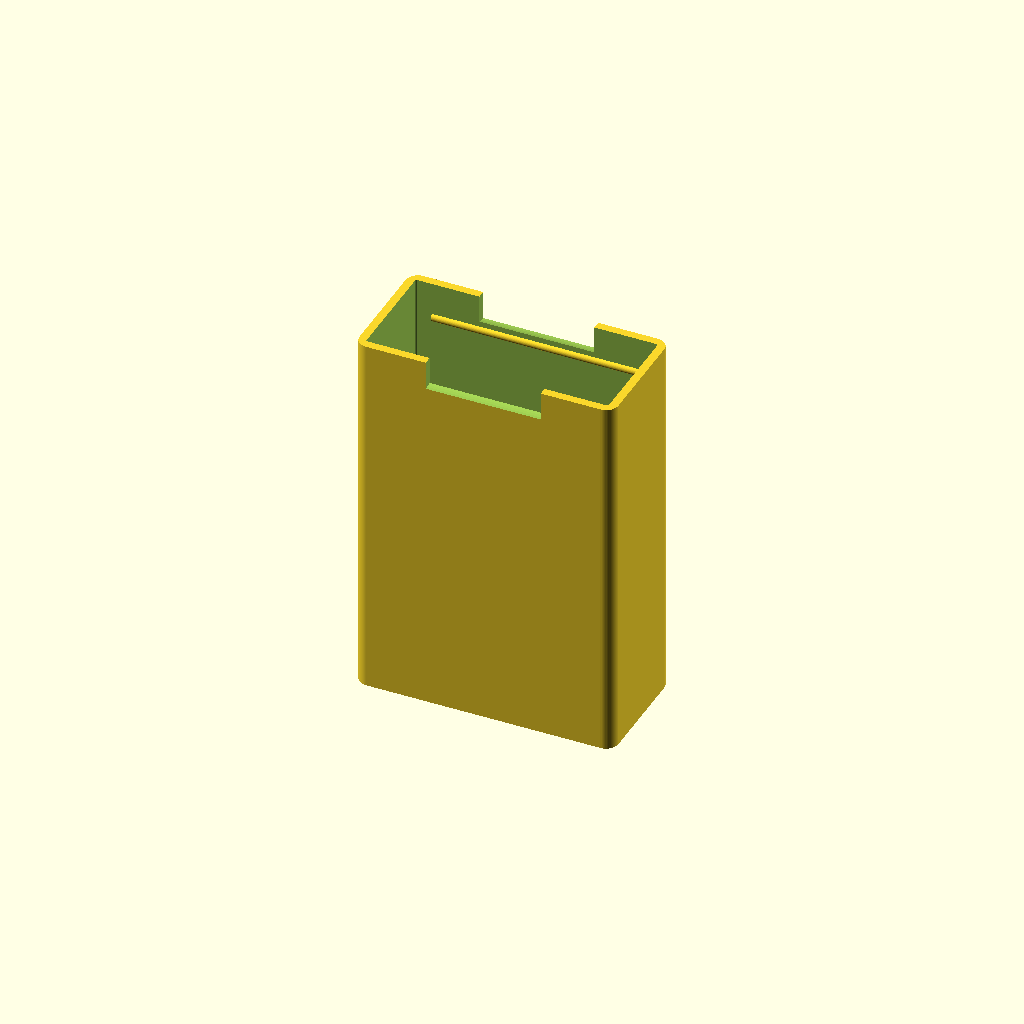
Cell 1: rendered with the file's own defaults.
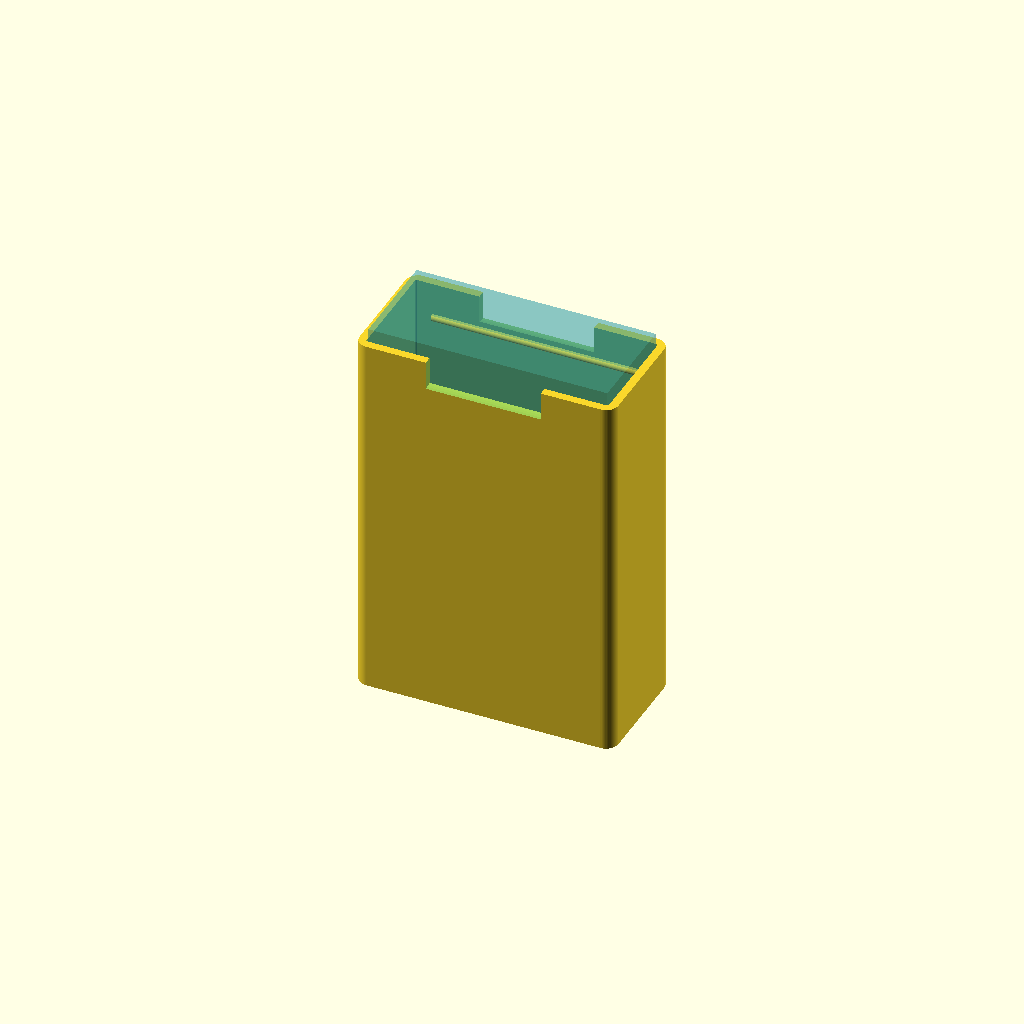
Cell 2 — show_case set to true, the other parameters unchanged.
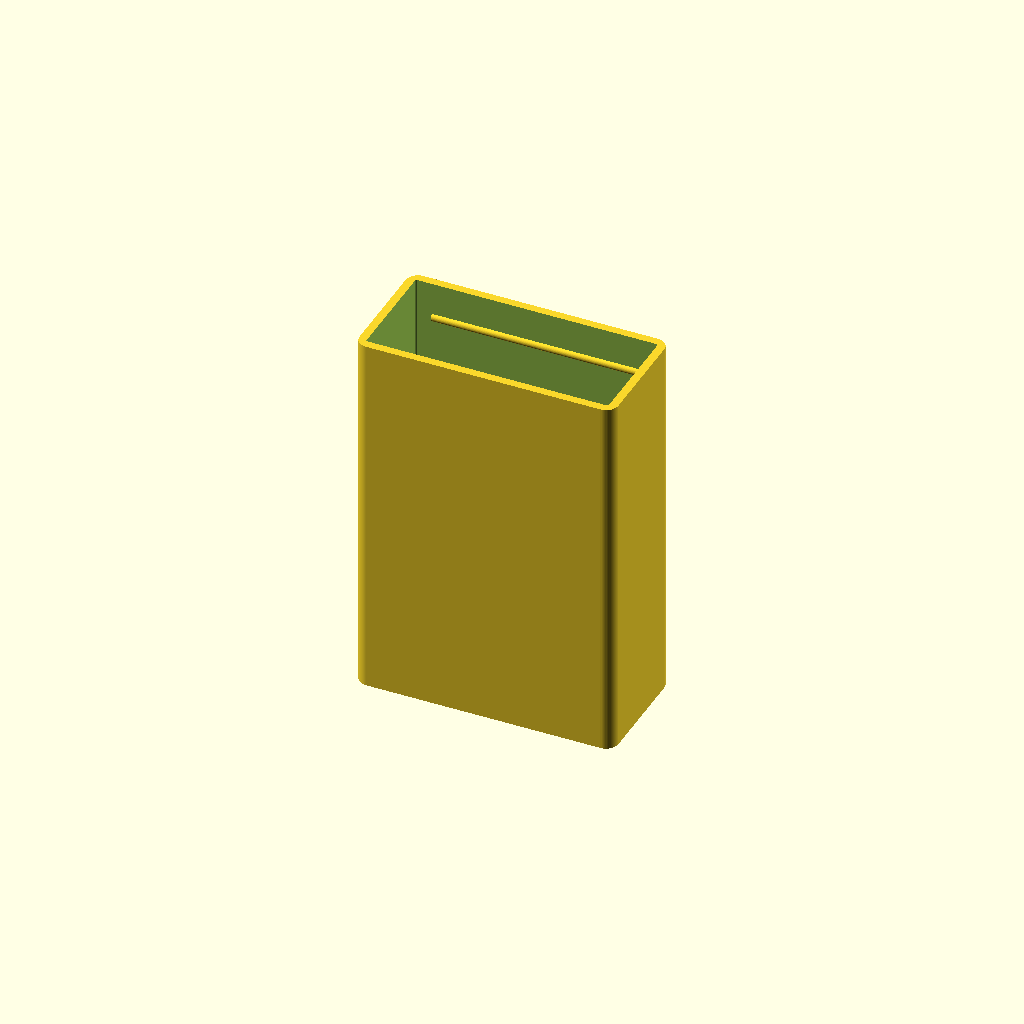
Cell 3 — scoop set to false, the other parameters unchanged.
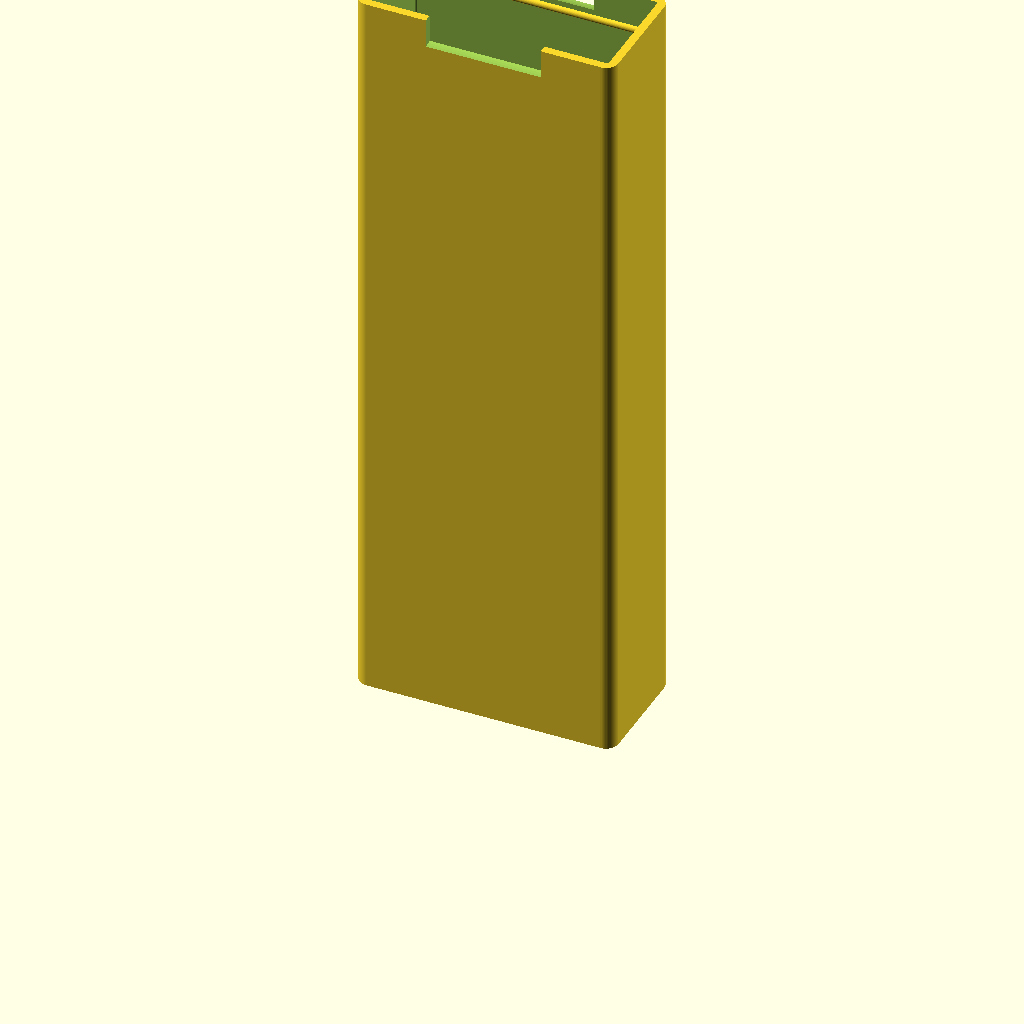
Cell 4 — case_l set to 184.5, the other parameters unchanged.
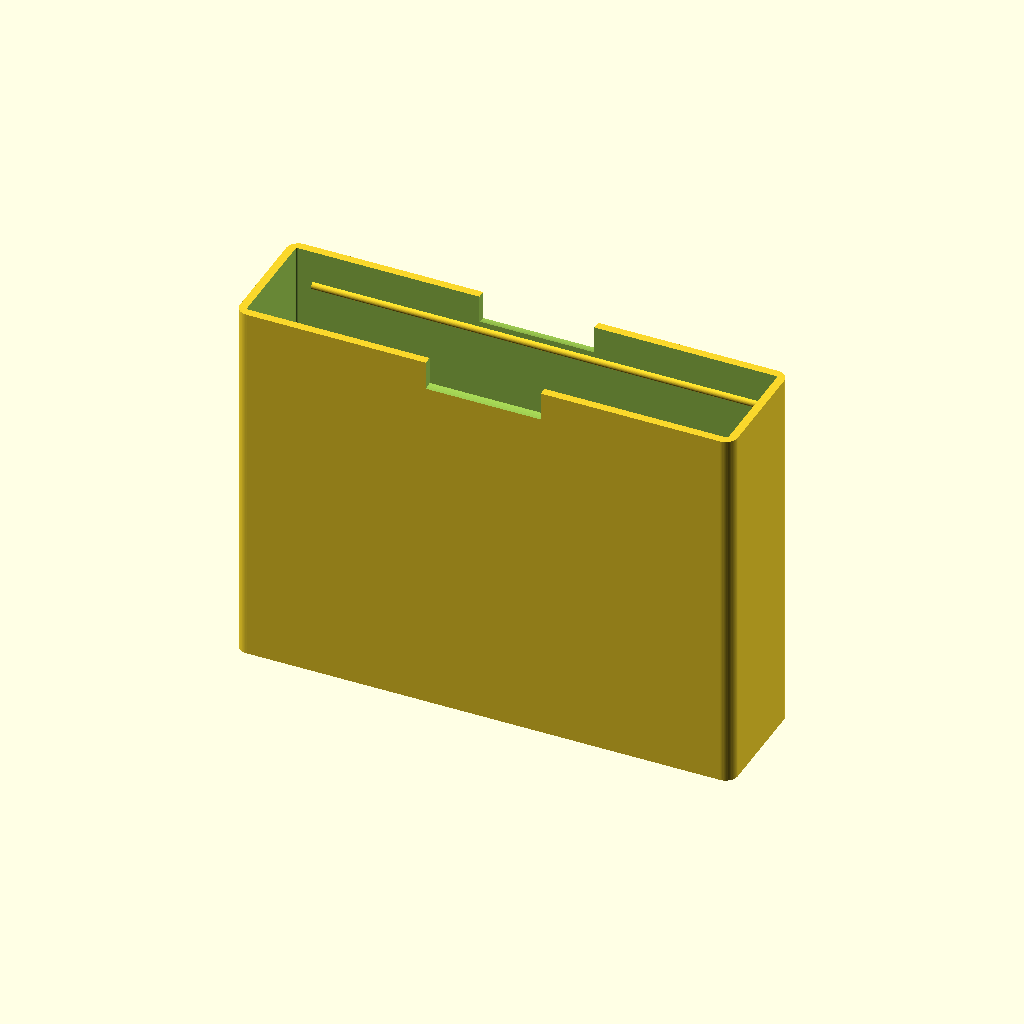
Cell 5: the same model with case_w = 116.5.
All cells are drawn from one camera (rotation 55°, 0°, 25°, orthographic, colour scheme Cornfield), so only the parameter changes between them.
OpenSCAD source file case/hughes_scabbard.scad:
// hughes_bridge protective scabbard -- a reversible slide-in sleeve for the
// FINISHED hughes_case (bezel + back shell). The assembled case slides in:
//   * USB-end FIRST  -> the plug seats in the closed bottom (covered)  [transport]
//   * flip 180 deg   -> USB sits at the open mouth (reachable to charge) [in use]
// The screen is covered by a broad wall either way. Units: mm.
//
// This WRAPS the printed case -- there is NO case reprint. It works reversibly
// because both short ends share the same outer outline (the USB opening is just a
// recess) and the USB faces along the slide axis.
//
// REBASED for the REWORKED case (screwless snap-rim fork), then MEASURED with calipers
// (snug) on the printed assembled case 2026-09-01: 92.25 L x 58.25 W x 25.25 D, bezel
// included. The case grew ~2mm wider than the old screw case (wall_y=3 stiffener), and
// the flush bezel seats LOWER than the old screw bezel -- so depth came in at 25.25, NOT
// the 26.6 first estimated by carrying the old case's +1.70 print delta forward. Trust
// the calipers. (For reference the model-nominal envelope is 92.4 x 58.4 x 24.9.)
//
// Render: open in OpenSCAD, F5 preview / F6 render, Export as STL. One part.
// Headless (like the case): QT_QPA_PLATFORM=offscreen openscad -o scab.stl hughes_scabbard.scad

/* [Render] */
show_case = false;    // translucent stand-in of the inserted case (preview only, not printed)

/* [Assembled case -- what slides in] MEASURED on the printed case, 2026-08-11 */
case_l = 92.25;       // long / insertion axis -- MEASURED (calipers, snug, 2026-09-01)
case_w = 58.25;       // width (short axis)    -- MEASURED (calipers, snug, 2026-09-01)
case_d = 25.25;       // depth, bezel included -- MEASURED (calipers, snug, 2026-09-01)
case_r = 0.0;         // case long-edge corner radius -- MEASURED SQUARE on the printed
                      //   case. A rounded cavity corner blocks a square case corner, so
                      //   the CAVITY corners track this (in_r = case_r + clr); the OUTER
                      //   edge is rounded separately via out_round below.

/* [Fit] MEASURE against a printed test slice before the full print (see case README).
   0.35 = snug/grippy, 0.4 = medium (default), 0.5 = loose/drops in. */
clr     = 0.4;        // slide clearance, per face
wall    = 2.0;        // side wall thickness
floor_t = 2.0;        // closed-end (bottom) thickness
proud   = 3.0;        // how far the case stands out of the mouth, for grip
out_round = 3.0;      // OUTER edge radius -- hold/feel only, independent of the square
                      //   inner cavity, so a square-cornered case still slides in

/* [Thumb relief] a finger scoop at the mouth on BOTH broad faces so you can
   pinch the case and push it out -- symmetric, so it serves either orientation. */
scoop    = true;
scoop_r  = 7.0;       // scoop radius (depth down from the mouth)
scoop_w  = 28.0;      // scoop width, along the case width

/* [Detente] a light friction rib just inside the mouth, both broad faces, so the
   case will not fall out when the sleeve is inverted, yet still pulls free by hand.
   Rib rides the broad faces -- clear of the USB opening on the short end. */
detente     = true;
det_h       = 0.7;    // rib penetration PAST the cavity wall. The case floats clr off the
                      //   wall, so the NET bite against the case is (det_h - clr). Keep
                      //   det_h > clr or the rib grabs nothing. Net 0.2-0.4 in PLA is a
                      //   light catch; here 0.7 - 0.4 = 0.30 net.
det_r       = 1.0;    // rib half-round radius (dia <= wall, stays buried on the outside)
det_below   = 9.0;    // rib center this far below the mouth rim

$fn = 64;
eps = 0.02;

// ---- derived ----
in_x  = case_w + 2*clr;     // cavity width
in_y  = case_d + 2*clr;     // cavity depth
in_r  = case_r + clr;       // cavity corner radius
cav_z = case_l - proud;     // cavity depth: mouth rim -> inner floor
out_x = in_x + 2*wall;      // outer width
out_y = in_y + 2*wall;      // outer depth
out_r = out_round;          // outer corner radius (independent of the square inner)
out_z = cav_z + floor_t;    // overall height

// rounded rectangle (rounds the 4 vertical/long edges, matching the case)
module rrect(x, y, r) { offset(r) offset(-r) square([x, y], center = true); }
module rrect_prism(x, y, z, r) { linear_extrude(height = z) rrect(x, y, r); }

module thumb_scoops() {
    for (s = [1, -1])
        translate([0, s * out_y/2, out_z])
            rotate([0, 90, 0])
                cylinder(h = scoop_w, r = scoop_r, center = true);
}

module detente_ribs() {
    for (s = [1, -1])
        translate([0, s * (in_y/2 + det_r - det_h), out_z - det_below])
            rotate([0, 90, 0])
                cylinder(h = in_x - 8, r = det_r, center = true);
}

module scabbard() {
    union() {
        difference() {
            rrect_prism(out_x, out_y, out_z, out_r);              // outer solid
            translate([0, 0, floor_t])
                rrect_prism(in_x, in_y, cav_z + eps + 10, in_r);  // cavity, open at the mouth
            if (scoop) thumb_scoops();
        }
        if (detente) detente_ribs();
    }
}

// preview-only: the inserted case (transport orientation, USB in the sealed end)
module case_ghost() {
    color([0.20, 0.72, 0.78, 0.32])
        translate([0, 0, floor_t])
            rrect_prism(case_w, case_d, case_l, case_r);
    color([0.90, 0.52, 0.20, 0.85])                               // USB-C, in the covered end
        translate([0, 0, floor_t + 5])
            rrect_prism(15, in_y * 0.68, 9, 1);
}

scabbard();
if (show_case) case_ghost();
Parameter table extracted from the source (name, type, default, range or options):
show_case: bool, default false
case_l: number, default 92.25
case_w: number, default 58.25
case_d: number, default 25.25
case_r: number, default 0
clr: number, default 0.4
wall: number, default 2
floor_t: number, default 2
proud: number, default 3
out_round: number, default 3
scoop: bool, default true
scoop_r: number, default 7
scoop_w: number, default 28
detente: bool, default true
det_h: number, default 0.7
det_r: number, default 1
det_below: number, default 9
eps: number, default 0.02
